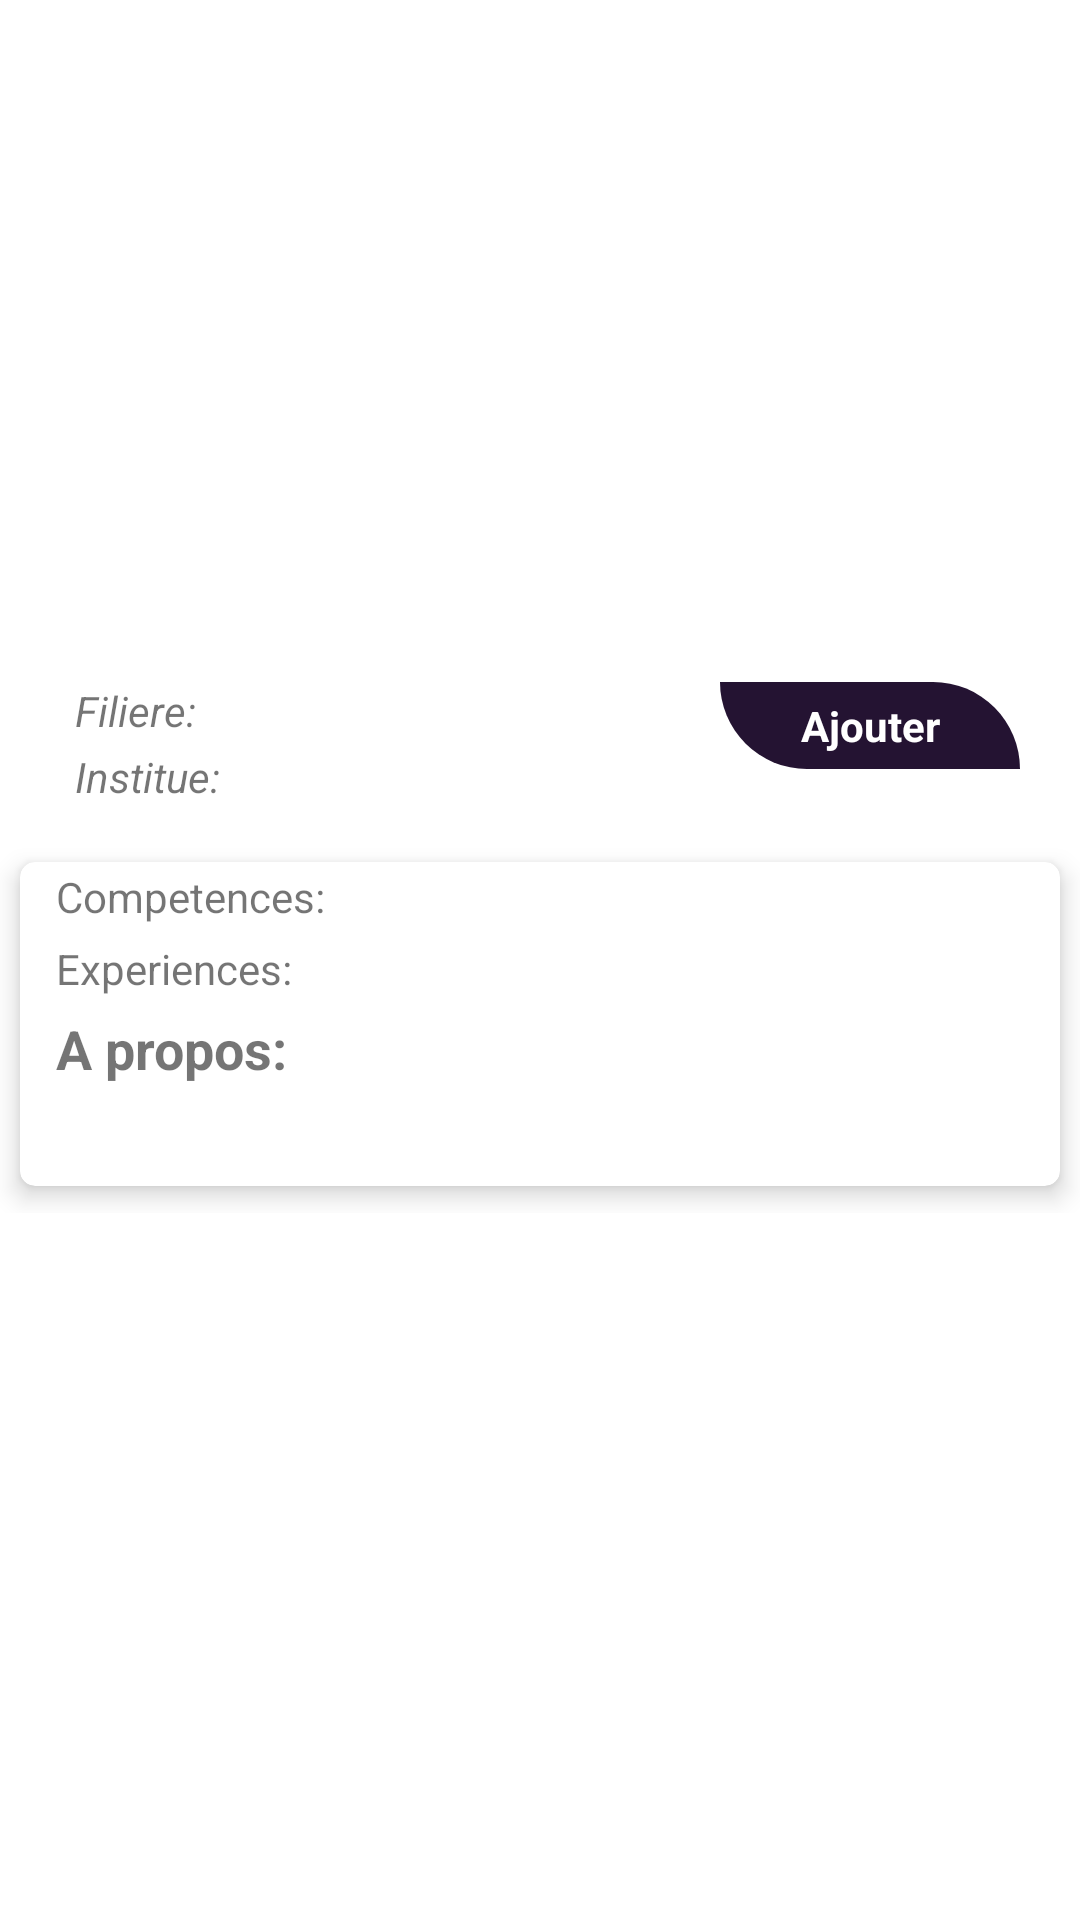

Reconstruct the res/layout file that produces this screen, plus the resources it refers to.
<!-- AndroidManifest.xml: application theme Theme.FasoStudents -->
<!-- res/layout/wiew_pro.xml -->
<?xml version="1.0" encoding="utf-8"?>
<RelativeLayout xmlns:android="http://schemas.android.com/apk/res/android"
    xmlns:app="http://schemas.android.com/apk/res-auto"
    xmlns:tools="http://schemas.android.com/tools"
    android:layout_width="match_parent"
    android:layout_height="match_parent"
    tools:context=".Profil.WiewPro">


    <ImageView
        android:id="@+id/pimg"
        android:layout_width="match_parent"
        android:layout_height="250dp"
        android:scaleType="centerCrop"
        android:src="@drawable/image" />

    <RelativeLayout
        android:layout_width="match_parent"
        android:layout_height="wrap_content"
        android:background="#2FFFFFFF">



    </RelativeLayout>

    <RelativeLayout
        android:id="@+id/rl"
        android:layout_width="match_parent"
        android:layout_height="match_parent"
        android:layout_marginTop="190dp"
        android:background="@drawable/back_design">

        <TextView
            android:id="@+id/wp_un"
            android:layout_width="wrap_content"
            android:layout_height="wrap_content"
            android:layout_marginLeft="25dp"
            android:layout_marginTop="5dp"
            android:text=""
            android:textColor="@color/marron"
            android:textSize="22sp"
            android:textStyle="bold" />

        <TextView
            android:id="@+id/tv"
            android:layout_width="wrap_content"
            android:layout_height="wrap_content"
            android:layout_below="@id/wp_un"
            android:layout_marginLeft="25dp"
            android:layout_marginTop="3dp"
            android:text="Filiere:"
            android:textSize="14sp"
            android:textStyle="italic" />

        <TextView
            android:id="@+id/wp_dm"
            android:layout_width="wrap_content"
            android:layout_height="wrap_content"
            android:layout_below="@id/wp_un"
            android:layout_marginLeft="5dp"
            android:layout_marginTop="3dp"
            android:layout_toRightOf="@+id/tv"
            android:text=""
            android:textColor="@color/marron"
            android:textSize="14sp" />

        <TextView
            android:id="@+id/id_addFr"
            android:layout_width="100dp"
            android:layout_height="wrap_content"
            android:layout_below="@id/wp_un"
            android:layout_alignParentRight="true"
            android:layout_marginLeft="5dp"
            android:layout_marginTop="3dp"
            android:layout_marginRight="20dp"
            android:background="@drawable/btn_design"
            android:padding="5dp"
            android:text="Ajouter"
            android:textAlignment="center"
            android:textColor="@color/white"
            android:textStyle="bold" />

        <TextView
            android:id="@+id/tv2"
            android:layout_width="wrap_content"
            android:layout_height="wrap_content"
            android:layout_below="@id/wp_dm"
            android:layout_marginLeft="25dp"
            android:layout_marginTop="3dp"
            android:text="Institue:"
            android:textSize="14sp"
            android:textStyle="italic" />

        <TextView
            android:id="@+id/wp_sch"
            android:layout_width="wrap_content"
            android:layout_height="wrap_content"
            android:layout_below="@id/wp_dm"
            android:layout_marginLeft="5dp"
            android:layout_marginTop="3dp"
            android:layout_toRightOf="@+id/tv2"
            android:text=""
            android:textColor="@color/marron"
            android:textSize="14sp" />

        <ScrollView
            android:layout_width="match_parent"
            android:layout_height="match_parent"
            android:layout_below="@id/wp_sch"
            android:layout_marginTop="5dp">

            <RelativeLayout
                android:layout_width="match_parent"
                android:layout_height="wrap_content">

                <androidx.cardview.widget.CardView
                    android:id="@+id/cnee"
                    android:layout_width="match_parent"
                    android:layout_height="wrap_content"
                    android:layout_marginTop="5dp"
                    app:cardCornerRadius="5dp"
                    app:cardElevation="5dp"

                    app:cardUseCompatPadding="true"
                    app:contentPadding="2dp">

                    <RelativeLayout
                        android:layout_width="match_parent"
                        android:layout_height="wrap_content">

                        <TextView
                            android:id="@+id/tvcp"
                            android:layout_width="wrap_content"
                            android:layout_height="wrap_content"
                            android:layout_marginLeft="10dp"
                            android:text="Competences:" />

                        <TextView
                            android:id="@+id/id_comp"
                            android:layout_width="wrap_content"
                            android:layout_height="wrap_content"
                            android:layout_marginLeft="5dp"
                            android:layout_toRightOf="@+id/tvcp"
                            android:text=""
                            android:textColor="@color/bleue"
                            android:textSize="14sp"
                            android:textStyle="bold" />

                        <TextView
                            android:id="@+id/tvex"
                            android:layout_width="wrap_content"
                            android:layout_height="wrap_content"
                            android:layout_below="@+id/id_comp"
                            android:layout_marginLeft="10dp"
                            android:layout_marginTop="5dp"
                            android:text="Experiences:" />

                        <TextView
                            android:id="@+id/id_exp"
                            android:layout_width="wrap_content"
                            android:layout_height="wrap_content"
                            android:layout_below="@id/id_comp"
                            android:layout_marginLeft="5dp"
                            android:layout_marginTop="5dp"
                            android:layout_toRightOf="@id/tvex"
                            android:text=""
                            android:textColor="@color/bleue"
                            android:textSize="14sp"
                            android:textStyle="bold" />

                        <TextView
                            android:id="@+id/tvdesc"
                            android:layout_width="wrap_content"
                            android:layout_height="wrap_content"
                            android:layout_below="@id/id_exp"
                            android:layout_marginLeft="10dp"
                            android:layout_marginTop="5dp"
                            android:text="A propos:"
                            android:textSize="18sp"
                            android:textStyle="bold" />

                        <TextView
                            android:id="@+id/id_desc"
                            android:layout_width="wrap_content"
                            android:layout_height="wrap_content"
                            android:layout_below="@+id/tvdesc"
                            android:layout_marginLeft="10dp"
                            android:layout_marginTop="5dp"
                            android:layout_marginRight="5dp"
                            android:layout_marginBottom="5dp"
                            android:text=""
                            android:textColor="@color/marron"
                            android:textSize="16sp" />

                    </RelativeLayout>

                </androidx.cardview.widget.CardView>
            </RelativeLayout>
        </ScrollView>


    </RelativeLayout>





</RelativeLayout>
<!-- resources referenced by this layout -->
<resources>
  <color name="bleue">#42A5f8</color>
  <color name="marron">#241332</color>
  <color name="white">#FFFFFFFF</color>
  <!-- drawable back_design (drawable) -->
  <?xml version="1.0" encoding="utf-8"?>
  <shape xmlns:android="http://schemas.android.com/apk/res/android">
  
      <solid
          android:color="@color/white"/>
      <corners
          android:topRightRadius="70dp"/>
  </shape>
  <!-- drawable btn_design (drawable) -->
  <?xml version="1.0" encoding="utf-8"?>
  <shape xmlns:android="http://schemas.android.com/apk/res/android">
  
      <solid
          android:color="@color/marron"/>
      <corners
          android:topRightRadius="100dp"
          android:bottomLeftRadius="100dp"/>
  </shape>
  <style name="Theme.FasoStudents" parent="Theme.MaterialComponents.DayNight.NoActionBar">
          
          <item name="colorPrimary">@color/marron</item>
          <item name="colorPrimaryVariant">@color/gray</item>
          <item name="colorOnPrimary">@color/white</item>
          
          <item name="colorSecondary">@color/teal_200</item>
          <item name="colorSecondaryVariant">@color/teal_700</item>
          <item name="colorOnSecondary">@color/black</item>
          
          <item name="android:statusBarColor" tools:targetApi="l">?attr/colorPrimaryVariant</item>
          
  
          <item name="android:windowActivityTransitions">true</item>
          <item name="android:windowEnterTransition">@transition/trans_anim</item>
          <item name="android:windowExitTransition">@transition/trans_anim</item>
      </style>
  <color name="gray">#9599B3</color>
  <color name="teal_200">#FF03DAC5</color>
  <color name="teal_700">#FF018786</color>
  <color name="black">#FF000000</color>
</resources>
